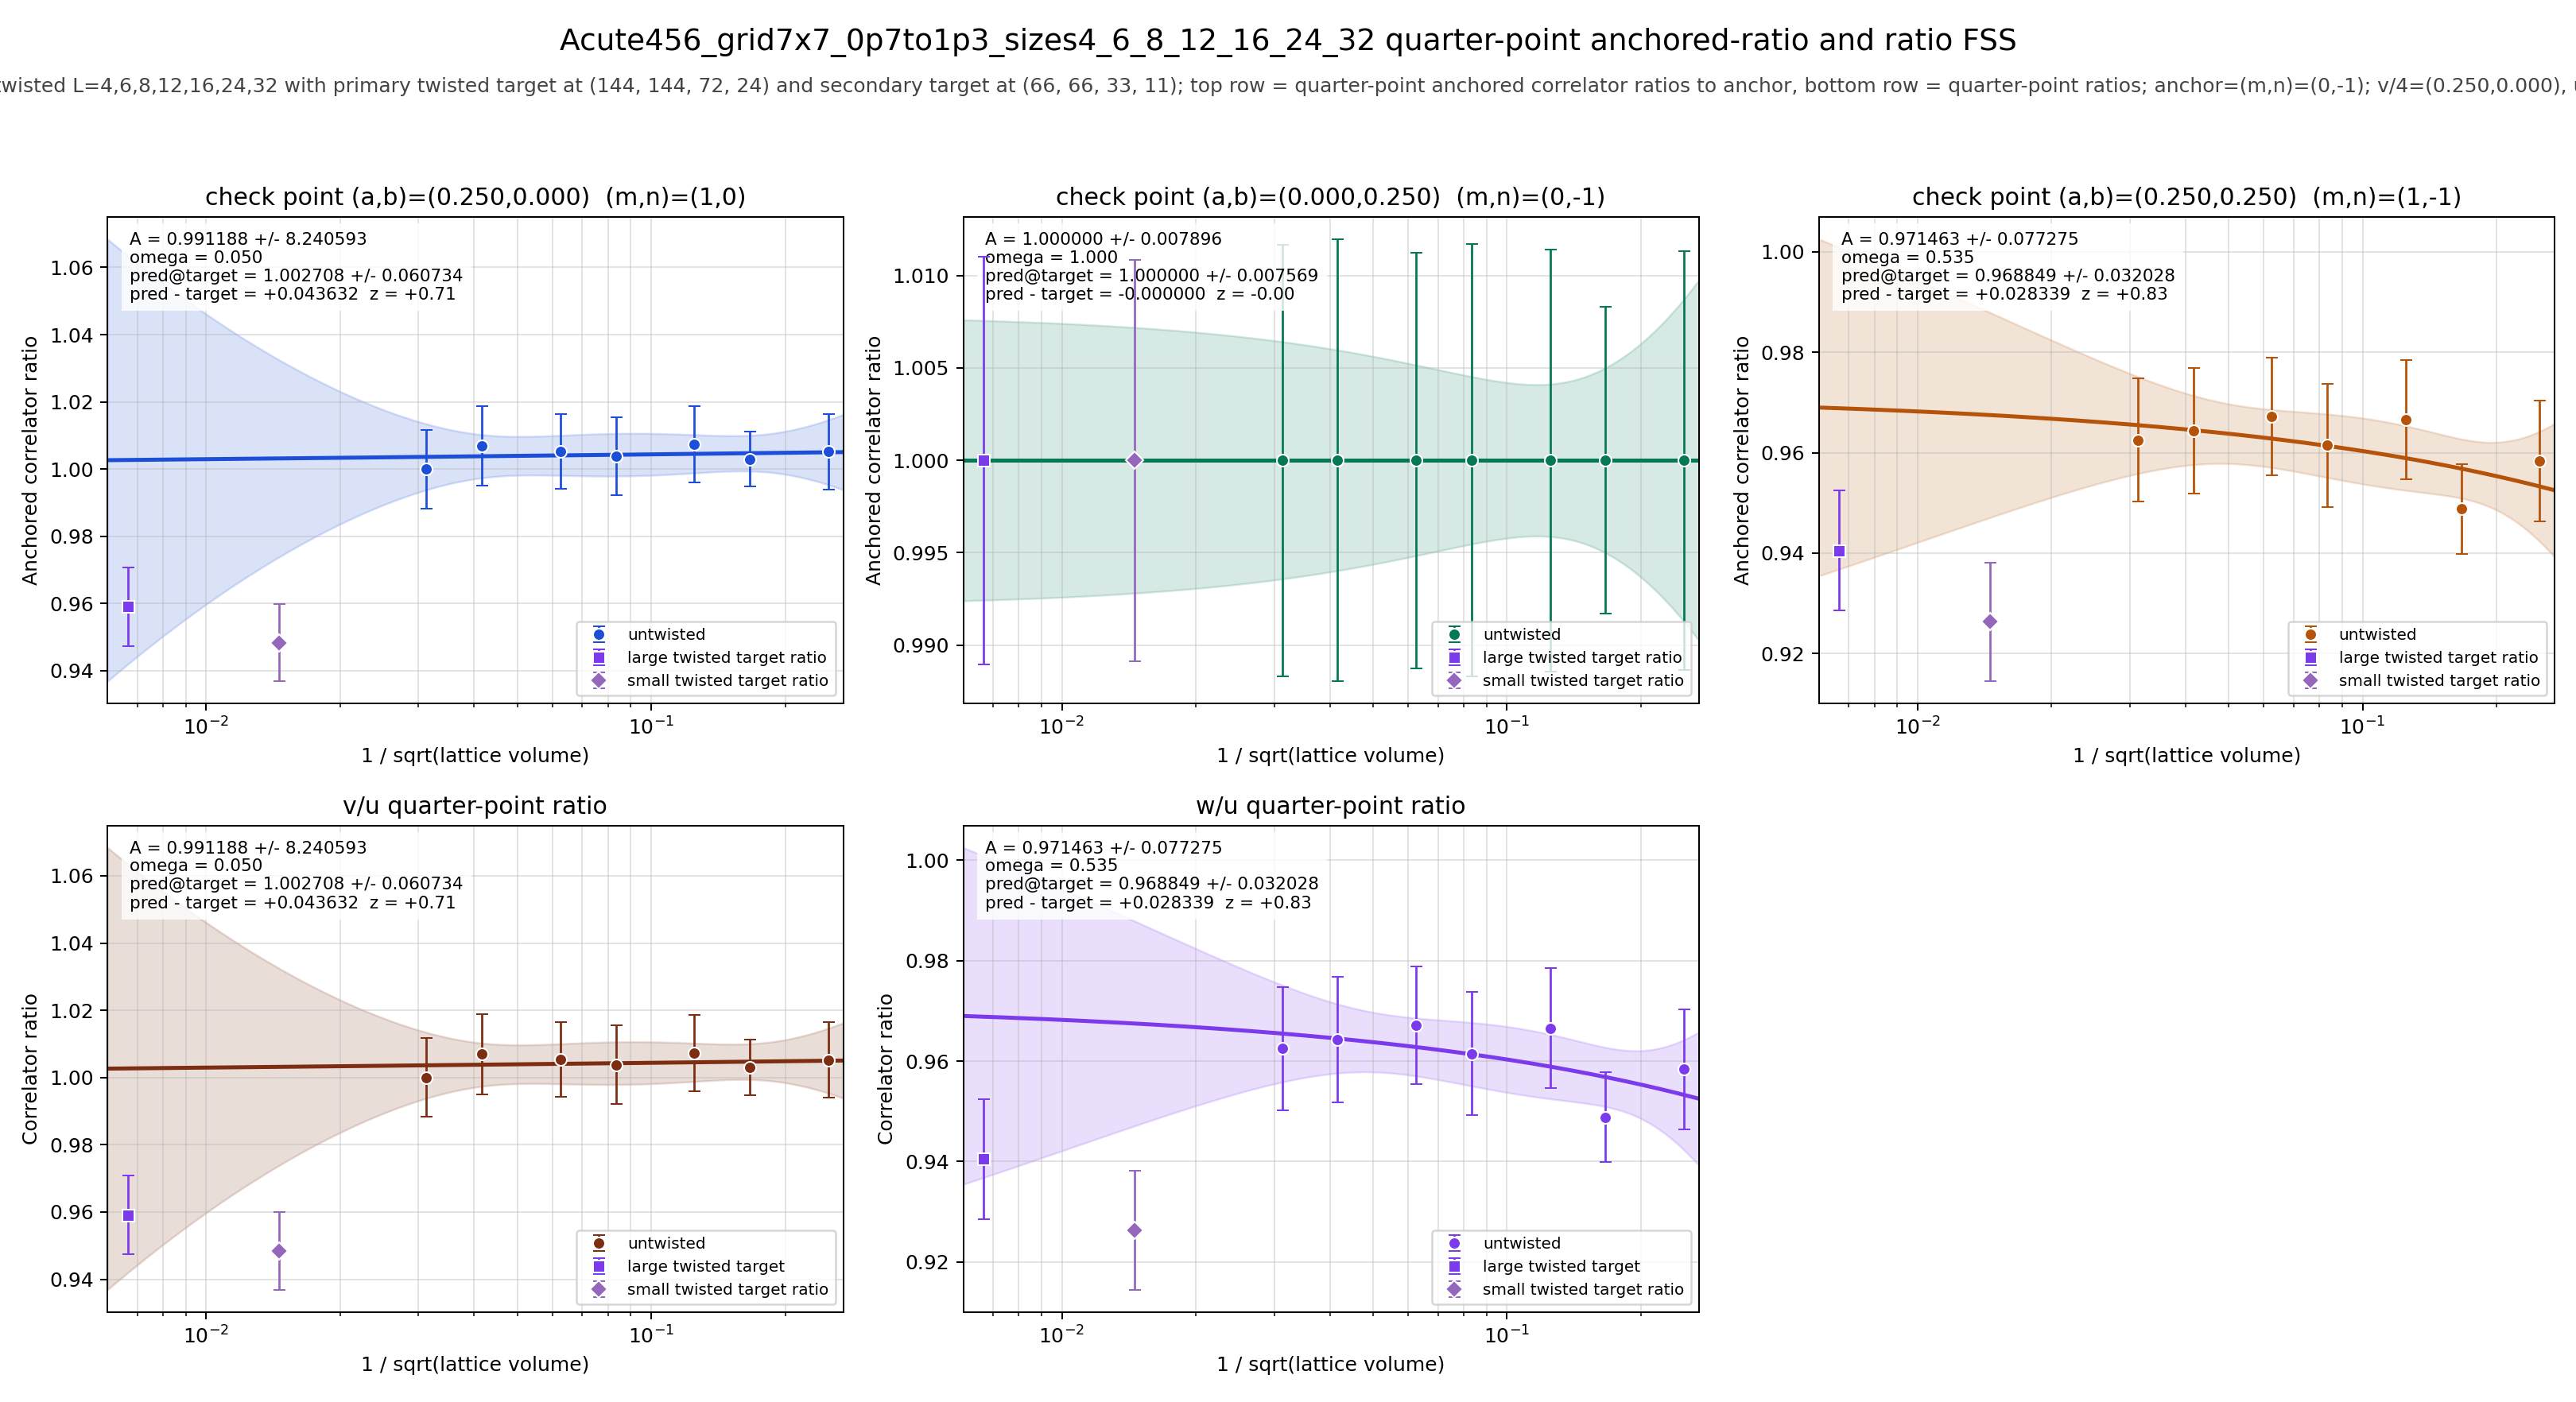

Source data for this figure (header and first rows):
panel	series	x	y	sigma	fit_A	fit_sigma_A	fit_omega	pred_target	pred_target_sigma	delta_target	z_target	twisted_x	twisted_y	twisted_sigma
v/4	untwisted	0.25	1.005	0.0112	0.9912	8.241	0.05	1.003	0.06073	0.04363	0.7055	0.006672	0.9591	0.01167
v/4	untwisted	0.1667	1.003	0.008229	0.9912	8.241	0.05	1.003	0.06073	0.04363	0.7055	0.006672	0.9591	0.01167
v/4	untwisted	0.125	1.007	0.0113	0.9912	8.241	0.05	1.003	0.06073	0.04363	0.7055	0.006672	0.9591	0.01167
v/4	untwisted	0.08333	1.004	0.01161	0.9912	8.241	0.05	1.003	0.06073	0.04363	0.7055	0.006672	0.9591	0.01167
v/4	untwisted	0.0625	1.005	0.01112	0.9912	8.241	0.05	1.003	0.06073	0.04363	0.7055	0.006672	0.9591	0.01167
v/4	untwisted	0.04167	1.007	0.01185	0.9912	8.241	0.05	1.003	0.06073	0.04363	0.7055	0.006672	0.9591	0.01167
v/4	untwisted	0.03125	1	0.01169	0.9912	8.241	0.05	1.003	0.06073	0.04363	0.7055	0.006672	0.9591	0.01167
v/4	twisted	0.006672	0.9591	0.01167	0.9912	8.241	0.05	1.003	0.06073	0.04363	0.7055	0.006672	0.9591	0.01167
u/4	untwisted	0.25	1	0.01134	1	0.007896	1	1	0.007569	-0.0000000000	-0.0000000000	0.006672	1	0.01104
u/4	untwisted	0.1667	1	0.0083	1	0.007896	1	1	0.007569	-0.0000000000	-0.0000000000	0.006672	1	0.01104
u/4	untwisted	0.125	1	0.01142	1	0.007896	1	1	0.007569	-0.0000000000	-0.0000000000	0.006672	1	0.01104
u/4	untwisted	0.08333	1	0.01169	1	0.007896	1	1	0.007569	-0.0000000000	-0.0000000000	0.006672	1	0.01104
u/4	untwisted	0.0625	1	0.01124	1	0.007896	1	1	0.007569	-0.0000000000	-0.0000000000	0.006672	1	0.01104
u/4	untwisted	0.04167	1	0.01197	1	0.007896	1	1	0.007569	-0.0000000000	-0.0000000000	0.006672	1	0.01104
u/4	untwisted	0.03125	1	0.01168	1	0.007896	1	1	0.007569	-0.0000000000	-0.0000000000	0.006672	1	0.01104
u/4	twisted	0.006672	1	0.01104	1	0.007896	1	1	0.007569	-0.0000000000	-0.0000000000	0.006672	1	0.01104
w/4	untwisted	0.25	0.9584	0.012	0.9715	0.07728	0.5351	0.9688	0.03203	0.02834	0.8289	0.006672	0.9405	0.01196
w/4	untwisted	0.1667	0.9488	0.008911	0.9715	0.07728	0.5351	0.9688	0.03203	0.02834	0.8289	0.006672	0.9405	0.01196
w/4	untwisted	0.125	0.9666	0.0119	0.9715	0.07728	0.5351	0.9688	0.03203	0.02834	0.8289	0.006672	0.9405	0.01196
w/4	untwisted	0.08333	0.9615	0.01227	0.9715	0.07728	0.5351	0.9688	0.03203	0.02834	0.8289	0.006672	0.9405	0.01196
w/4	untwisted	0.0625	0.9672	0.01169	0.9715	0.07728	0.5351	0.9688	0.03203	0.02834	0.8289	0.006672	0.9405	0.01196
w/4	untwisted	0.04167	0.9643	0.01248	0.9715	0.07728	0.5351	0.9688	0.03203	0.02834	0.8289	0.006672	0.9405	0.01196
w/4	untwisted	0.03125	0.9625	0.01226	0.9715	0.07728	0.5351	0.9688	0.03203	0.02834	0.8289	0.006672	0.9405	0.01196
w/4	twisted	0.006672	0.9405	0.01196	0.9715	0.07728	0.5351	0.9688	0.03203	0.02834	0.8289	0.006672	0.9405	0.01196
(v/4)/(u/4)	untwisted	0.25	1.005	0.0112	0.9912	8.241	0.05	1.003	0.06073	0.04363	0.7055	0.006672	0.9591	0.01167
(v/4)/(u/4)	untwisted	0.1667	1.003	0.008229	0.9912	8.241	0.05	1.003	0.06073	0.04363	0.7055	0.006672	0.9591	0.01167
(v/4)/(u/4)	untwisted	0.125	1.007	0.0113	0.9912	8.241	0.05	1.003	0.06073	0.04363	0.7055	0.006672	0.9591	0.01167
(v/4)/(u/4)	untwisted	0.08333	1.004	0.01161	0.9912	8.241	0.05	1.003	0.06073	0.04363	0.7055	0.006672	0.9591	0.01167
(v/4)/(u/4)	untwisted	0.0625	1.005	0.01112	0.9912	8.241	0.05	1.003	0.06073	0.04363	0.7055	0.006672	0.9591	0.01167
(v/4)/(u/4)	untwisted	0.04167	1.007	0.01185	0.9912	8.241	0.05	1.003	0.06073	0.04363	0.7055	0.006672	0.9591	0.01167
(v/4)/(u/4)	untwisted	0.03125	1	0.01169	0.9912	8.241	0.05	1.003	0.06073	0.04363	0.7055	0.006672	0.9591	0.01167
(v/4)/(u/4)	twisted	0.006672	0.9591	0.01167	0.9912	8.241	0.05	1.003	0.06073	0.04363	0.7055	0.006672	0.9591	0.01167
(w/4)/(u/4)	untwisted	0.25	0.9584	0.012	0.9715	0.07728	0.5351	0.9688	0.03203	0.02834	0.8289	0.006672	0.9405	0.01196
(w/4)/(u/4)	untwisted	0.1667	0.9488	0.008911	0.9715	0.07728	0.5351	0.9688	0.03203	0.02834	0.8289	0.006672	0.9405	0.01196
(w/4)/(u/4)	untwisted	0.125	0.9666	0.0119	0.9715	0.07728	0.5351	0.9688	0.03203	0.02834	0.8289	0.006672	0.9405	0.01196
(w/4)/(u/4)	untwisted	0.08333	0.9615	0.01227	0.9715	0.07728	0.5351	0.9688	0.03203	0.02834	0.8289	0.006672	0.9405	0.01196
(w/4)/(u/4)	untwisted	0.0625	0.9672	0.01169	0.9715	0.07728	0.5351	0.9688	0.03203	0.02834	0.8289	0.006672	0.9405	0.01196
(w/4)/(u/4)	untwisted	0.04167	0.9643	0.01248	0.9715	0.07728	0.5351	0.9688	0.03203	0.02834	0.8289	0.006672	0.9405	0.01196
(w/4)/(u/4)	untwisted	0.03125	0.9625	0.01226	0.9715	0.07728	0.5351	0.9688	0.03203	0.02834	0.8289	0.006672	0.9405	0.01196
(w/4)/(u/4)	twisted	0.006672	0.9405	0.01196	0.9715	0.07728	0.5351	0.9688	0.03203	0.02834	0.8289	0.006672	0.9405	0.01196
